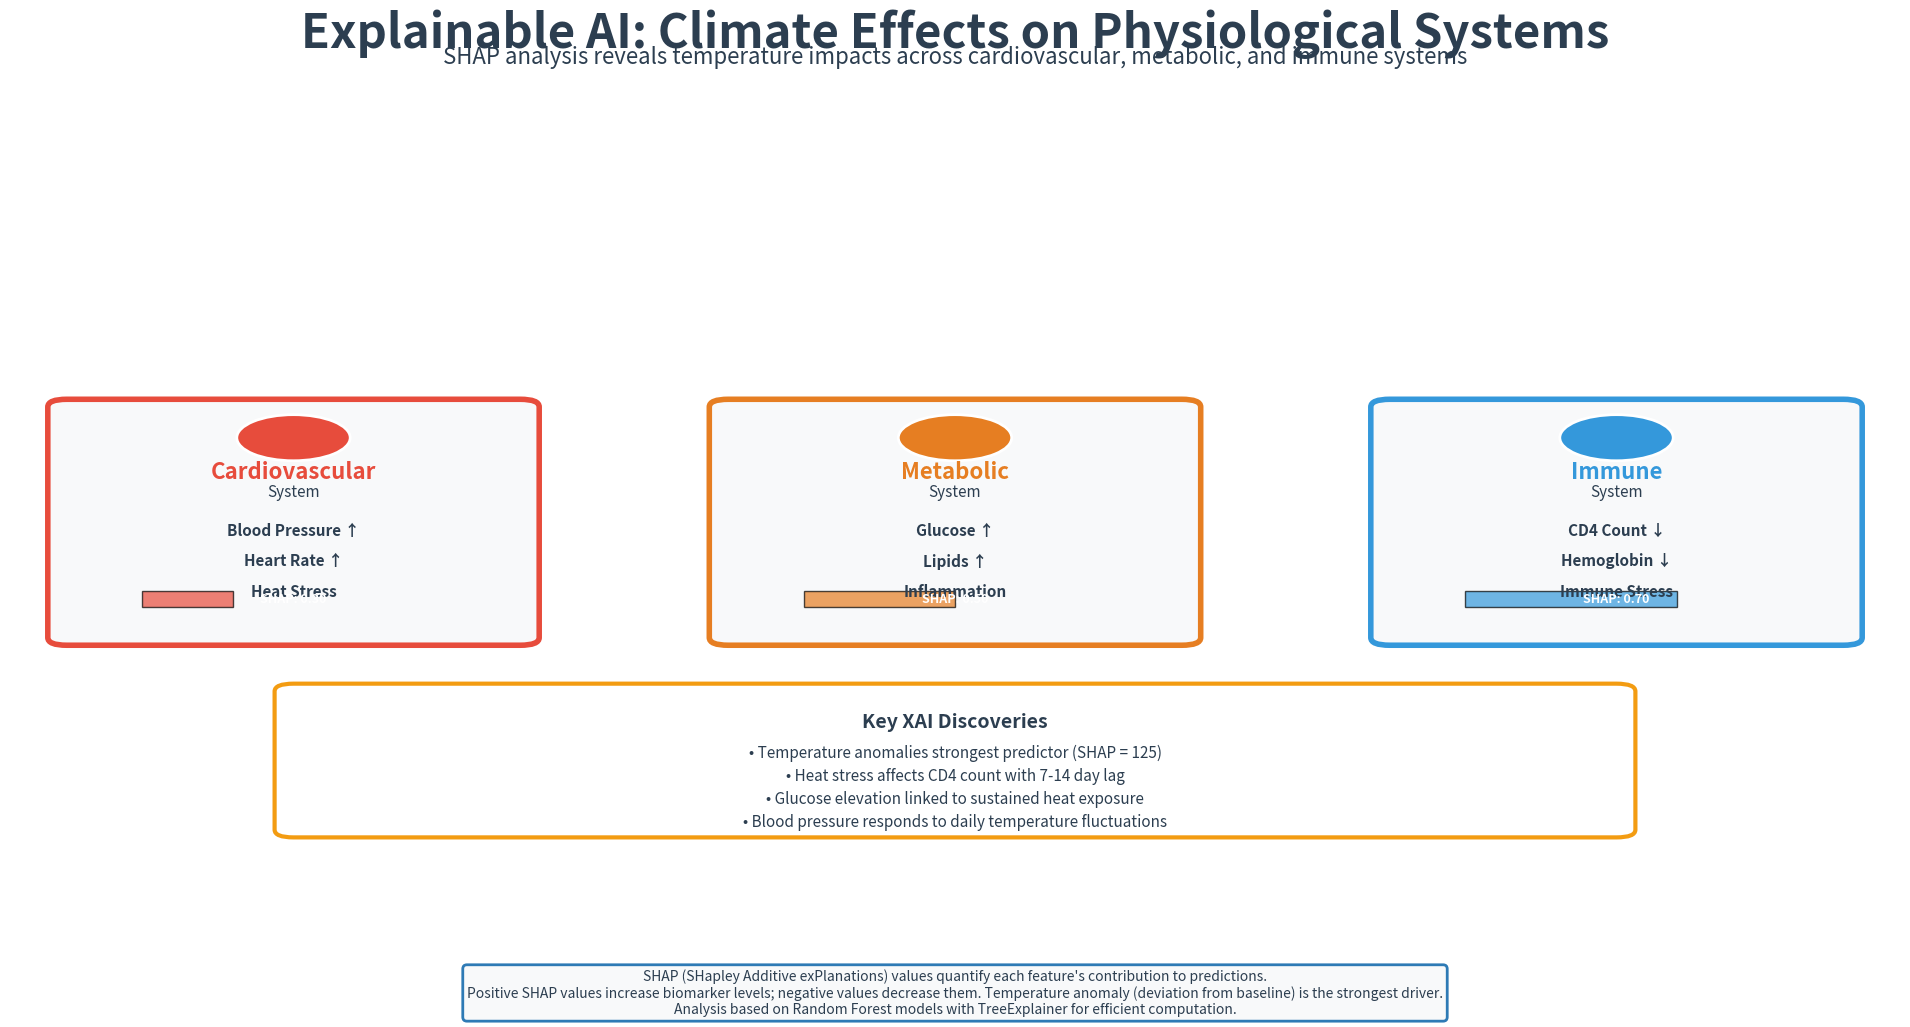

Reproduce this figure in Python. (Note: this script raises an exception after producing the figure.)
#!/usr/bin/env python3
"""
Batch create remaining presentation slides: 7, 9, 10, 11
"""

import matplotlib.pyplot as plt
import matplotlib.patches as mpatches
from matplotlib.patches import FancyBboxPatch, Circle, FancyArrowPatch, Rectangle
import numpy as np

OUTPUT_DIR = "/Users/<user>/Library/Mobile Documents/com~apple~CloudDocs/ENBEL_pp/ENBEL_pp_map_perfection/presentation_slides_final/main_presentation"

# Colors
PRIMARY_BLUE = '#2E7AB5'
CARDIO_RED = '#E74C3C'
METABOLIC_ORANGE = '#E67E22'
IMMUNE_BLUE = '#3498DB'
TEXT_COLOR = '#2C3E50'
BACKGROUND = '#F8F9FA'
ACCENT_GOLD = '#F39C12'

print("=" * 80)
print("BATCH CREATING REMAINING SLIDES")
print("=" * 80)

# ==================================================================
# SLIDE 7: Explainable AI Feature Discovery
# ==================================================================
print("\n1. Creating Slide 7: Explainable AI Feature Discovery...")

fig = plt.figure(figsize=(19.2, 10.8), dpi=150)
fig.patch.set_facecolor('white')

fig.suptitle('Explainable AI: Climate Effects on Physiological Systems',
             fontsize=34, fontweight='bold', color=TEXT_COLOR, y=0.96)
subtitle = 'SHAP analysis reveals temperature impacts across cardiovascular, metabolic, and immune systems'
fig.text(0.5, 0.91, subtitle, ha='center', fontsize=16, color=TEXT_COLOR, style='italic')

ax = fig.add_subplot(111)
ax.set_xlim(0, 100)
ax.set_ylim(0, 100)
ax.axis('off')

# Three discovery boxes
systems = [
    ('Cardiovascular', CARDIO_RED, 15, ['Blood Pressure ↑', 'Heart Rate ↑', 'Heat Stress']),
    ('Metabolic', METABOLIC_ORANGE, 50, ['Glucose ↑', 'Lipids ↑', 'Inflammation']),
    ('Immune', IMMUNE_BLUE, 85, ['CD4 Count ↓', 'Hemoglobin ↓', 'Immune Stress'])
]

for system, color, x, effects in systems:
    box = FancyBboxPatch((x-12, 40), 24, 30, boxstyle="round,pad=1",
                         edgecolor=color, facecolor=BACKGROUND, linewidth=4)
    ax.add_patch(box)

    circle = Circle((x, 66), 3, facecolor=color, edgecolor='white', linewidth=2)
    ax.add_patch(circle)

    ax.text(x, 63, system, ha='center', va='top', fontsize=16, fontweight='bold', color=color)
    ax.text(x, 60, 'System', ha='center', va='top', fontsize=11, style='italic', color=TEXT_COLOR)

    y_eff = 55
    for effect in effects:
        ax.text(x, y_eff, effect, ha='center', va='top', fontsize=11, color=TEXT_COLOR, fontweight='bold')
        y_eff -= 4

    # Add mini SHAP bar
    bar_vals = [0.3, 0.5, 0.7][systems.index((system, color, x, effects))]
    rect = Rectangle((x-8, 44), 16*bar_vals, 2, facecolor=color, edgecolor='black', linewidth=1, alpha=0.7)
    ax.add_patch(rect)
    ax.text(x, 45, f'SHAP: {bar_vals:.2f}', ha='center', va='center', fontsize=9, color='white', fontweight='bold')

# Key findings box
findings_box = FancyBboxPatch((15, 15), 70, 18, boxstyle="round,pad=1",
                              edgecolor=ACCENT_GOLD, facecolor='white', linewidth=3)
ax.add_patch(findings_box)

ax.text(50, 29, 'Key XAI Discoveries', ha='center', va='center', fontsize=14, fontweight='bold', color=TEXT_COLOR)

findings = [
    '• Temperature anomalies strongest predictor (SHAP = 125)',
    '• Heat stress affects CD4 count with 7-14 day lag',
    '• Glucose elevation linked to sustained heat exposure',
    '• Blood pressure responds to daily temperature fluctuations'
]

y_find = 25
for finding in findings:
    ax.text(50, y_find, finding, ha='center', va='center', fontsize=11, color=TEXT_COLOR)
    y_find -= 3

methodology_text = (
    'SHAP (SHapley Additive exPlanations) values quantify each feature\'s contribution to predictions.\n'
    'Positive SHAP values increase biomarker levels; negative values decrease them. Temperature anomaly (deviation from baseline) is the strongest driver.\n'
    'Analysis based on Random Forest models with TreeExplainer for efficient computation.'
)
fig.text(0.5, 0.03, methodology_text, ha='center', fontsize=10, color=TEXT_COLOR, style='italic',
         bbox=dict(boxstyle='round', facecolor=BACKGROUND, edgecolor=PRIMARY_BLUE, linewidth=2))

plt.tight_layout(rect=[0, 0.08, 1, 0.88])

output_svg = f"{OUTPUT_DIR}/slide_07_feature_discovery.svg"
plt.savefig(output_svg, format='svg', dpi=150, bbox_inches='tight', facecolor='white')
plt.savefig(output_svg.replace('.svg', '.png'), format='png', dpi=150, bbox_inches='tight', facecolor='white')
print(f"   ✓ Saved: {output_svg}")
plt.close()

# ==================================================================
# SLIDE 9: From Discovery to Impact
# ==================================================================
print("\n2. Creating Slide 9: From Discovery to Impact...")

fig = plt.figure(figsize=(19.2, 10.8), dpi=150)
fig.patch.set_facecolor('white')

fig.suptitle('From Discovery to Impact: Translating AI Insights to Public Health',
             fontsize=34, fontweight='bold', color=TEXT_COLOR, y=0.96)
subtitle = 'Three pathways for actionable climate-health interventions'
fig.text(0.5, 0.91, subtitle, ha='center', fontsize=16, color=TEXT_COLOR, style='italic')

ax = fig.add_subplot(111)
ax.set_xlim(0, 100)
ax.set_ylim(0, 100)
ax.axis('off')

# Three impact boxes
impacts = [
    ('Physiological\nInsights', '#3498DB', 15,
     ['Temperature-biomarker\nrelationships', 'Lag effects (7-30d)', 'Dose-response curves']),
    ('Attribution\nScience', '#9B59B6', 50,
     ['Climate contribution\nquantified', 'Mechanism pathways', 'Vulnerable populations']),
    ('Targeted\nInterventions', '#27AE60', 85,
     ['Heat warning systems', 'Clinical protocols', 'Urban planning'])
]

for title, color, x, details in impacts:
    box = FancyBboxPatch((x-12, 35), 24, 35, boxstyle="round,pad=1",
                         edgecolor=color, facecolor=BACKGROUND, linewidth=4)
    ax.add_patch(box)

    circle = Circle((x, 66), 3, facecolor=color, edgecolor='white', linewidth=2)
    ax.add_patch(circle)

    ax.text(x, 62, title, ha='center', va='top', fontsize=14, fontweight='bold', color=color)

    y_det = 56
    for detail in details:
        ax.text(x, y_det, detail, ha='center', va='top', fontsize=10, color=TEXT_COLOR)
        y_det -= 5

# Arrows
arrow1 = FancyArrowPatch((27, 52), (38, 52), arrowstyle='->', mutation_scale=30,
                         linewidth=3, color=PRIMARY_BLUE)
ax.add_patch(arrow1)

arrow2 = FancyArrowPatch((62, 52), (73, 52), arrowstyle='->', mutation_scale=30,
                         linewidth=3, color=PRIMARY_BLUE)
ax.add_patch(arrow2)

# Implementation timeline
timeline_box = FancyBboxPatch((10, 12), 80, 15, boxstyle="round,pad=1",
                              edgecolor=ACCENT_GOLD, facecolor='white', linewidth=3)
ax.add_patch(timeline_box)

ax.text(50, 24, 'Implementation Pathways', ha='center', va='center', fontsize=14, fontweight='bold', color=TEXT_COLOR)

pathways = [
    'Short-term: Heat alert integration with HIV care',
    'Medium-term: Climate-adjusted treatment protocols',
    'Long-term: Climate-resilient health infrastructure'
]

y_path = 19
for pathway in pathways:
    ax.text(50, y_path, pathway, ha='center', va='center', fontsize=11, color=TEXT_COLOR)
    y_path -= 4

methodology_text = (
    'Translation framework: (1) Identify mechanisms through XAI, (2) Quantify attribution using causal inference,\n'
    '(3) Design targeted interventions based on identified vulnerabilities. Collaboration with SA Department of Health ensures\n'
    'implementation feasibility. Focus on heat-vulnerable populations (informal settlements, elderly, HIV+).'
)
fig.text(0.5, 0.03, methodology_text, ha='center', fontsize=10, color=TEXT_COLOR, style='italic',
         bbox=dict(boxstyle='round', facecolor=BACKGROUND, edgecolor=PRIMARY_BLUE, linewidth=2))

plt.tight_layout(rect=[0, 0.08, 1, 0.88])

output_svg = f"{OUTPUT_DIR}/slide_09_discovery_to_impact.svg"
plt.savefig(output_svg, format='svg', dpi=150, bbox_inches='tight', facecolor='white')
plt.savefig(output_svg.replace('.svg', '.png'), format='png', dpi=150, bbox_inches='tight', facecolor='white')
print(f"   ✓ Saved: {output_svg}")
plt.close()

# ==================================================================
# SLIDE 10: International Collaboration
# ==================================================================
print("\n3. Creating Slide 10: International Collaboration...")

fig = plt.figure(figsize=(19.2, 10.8), dpi=150)
fig.patch.set_facecolor('white')

fig.suptitle('International Collaboration Network',
             fontsize=34, fontweight='bold', color=TEXT_COLOR, y=0.96)
subtitle = 'Interdisciplinary partnerships driving climate-health research in South Africa'
fig.text(0.5, 0.91, subtitle, ha='center', fontsize=16, color=TEXT_COLOR, style='italic')

ax = fig.add_subplot(111)
ax.set_xlim(0, 100)
ax.set_ylim(0, 100)
ax.axis('off')

# Three columns
columns = [
    ('South African\nPartners', '#E67E22', 12, [
        'University of the\nWitwatersrand',
        'GCRO',
        'SA Dept of Health',
        'Ezintsha',
        'CAPRISA'
    ]),
    ('International\nCollaborators', '#3498DB', 50, [
        'Stanford University',
        'Harvard T.H. Chan',
        'Imperial College',
        'Karolinska Institute',
        'WHO/AFRO'
    ]),
    ('Funding Support', '#27AE60', 88, [
        'NIH/NIAID',
        'Wellcome Trust',
        'EU Horizon',
        'SAMRC',
        'Gates Foundation'
    ])
]

for title, color, x, institutions in columns:
    box = FancyBboxPatch((x-10, 20), 20, 55, boxstyle="round,pad=1",
                         edgecolor=color, facecolor=BACKGROUND, linewidth=4)
    ax.add_patch(box)

    circle = Circle((x, 72), 2.5, facecolor=color, edgecolor='white', linewidth=2)
    ax.add_patch(circle)

    ax.text(x, 68, title, ha='center', va='top', fontsize=14, fontweight='bold', color=color)

    y_inst = 62
    for inst in institutions:
        ax.text(x, y_inst, inst, ha='center', va='top', fontsize=10, color=TEXT_COLOR)
        y_inst -= 7

# Collaboration note
collab_box = FancyBboxPatch((15, 8), 70, 8, boxstyle="round,pad=0.5",
                            edgecolor=ACCENT_GOLD, facecolor='white', linewidth=3)
ax.add_patch(collab_box)

ax.text(50, 13, 'Interdisciplinary Expertise: Epidemiology • Climate Science • Data Science • Public Health',
        ha='center', va='center', fontsize=12, fontweight='bold', color=TEXT_COLOR)

methodology_text = (
    'ENBEL (Environmental Biomarkers for Early-warning of infectious disease and climatic Limits) brings together leading institutions\n'
    'in climate science, infectious disease, and data science. SA partners provide clinical and contextual expertise; international collaborators\n'
    'contribute methodological innovation and capacity building. Funding supports open-access data and reproducible research.'
)
fig.text(0.5, 0.03, methodology_text, ha='center', fontsize=10, color=TEXT_COLOR, style='italic',
         bbox=dict(boxstyle='round', facecolor=BACKGROUND, edgecolor=PRIMARY_BLUE, linewidth=2))

plt.tight_layout(rect=[0, 0.08, 1, 0.88])

output_svg = f"{OUTPUT_DIR}/slide_10_international_collaboration.svg"
plt.savefig(output_svg, format='svg', dpi=150, bbox_inches='tight', facecolor='white')
plt.savefig(output_svg.replace('.svg', '.png'), format='png', dpi=150, bbox_inches='tight', facecolor='white')
print(f"   ✓ Saved: {output_svg}")
plt.close()

# ==================================================================
# SLIDE 11: References
# ==================================================================
print("\n4. Creating Slide 11: References...")

fig = plt.figure(figsize=(19.2, 10.8), dpi=150)
fig.patch.set_facecolor('white')

fig.suptitle('References & Data Sources',
             fontsize=34, fontweight='bold', color=TEXT_COLOR, y=0.96)

ax = fig.add_subplot(111)
ax.set_xlim(0, 100)
ax.set_ylim(0, 100)
ax.axis('off')

# Two columns
# Left column: Methodology/Climate-Health
left_box = FancyBboxPatch((5, 15), 42, 70, boxstyle="round,pad=1",
                          edgecolor='#3498DB', facecolor=BACKGROUND, linewidth=3)
ax.add_patch(left_box)

ax.text(26, 80, 'Methodology & Climate-Health Literature', ha='center', va='center',
        fontsize=14, fontweight='bold', color='#3498DB')

refs_left = [
    '1. Hersbach et al. (2020). ERA5 global reanalysis. Q J R Meteorol Soc.',
    '',
    '2. Lundberg & Lee (2017). A unified approach to interpreting model\n   predictions. NIPS.',
    '',
    '3. Gasparrini et al. (2010). Distributed lag non-linear models. Stat Med.',
    '',
    '4. Ebi & Hess (2020). Health impacts of heat: New tools for\n   quantifying risk. Nat Med.',
    '',
    '5. McMichael et al. (2006). Climate change and human health:\n   Risks and responses. WHO.',
    '',
    '6. Watts et al. (2021). The 2020 Lancet Countdown on health\n   and climate change. Lancet.',
    '',
    '7. Chen et al. (2016). XGBoost: A scalable tree boosting system.\n   KDD.'
]

y_ref = 75
for ref in refs_left:
    ax.text(7, y_ref, ref, ha='left', va='top', fontsize=9, color=TEXT_COLOR)
    y_ref -= 3.5

# Right column: Data Sources/Guidelines
right_box = FancyBboxPatch((53, 15), 42, 70, boxstyle="round,pad=1",
                           edgecolor='#E67E22', facecolor=BACKGROUND, linewidth=3)
ax.add_patch(right_box)

ax.text(74, 80, 'Data Sources & Guidelines', ha='center', va='center',
        fontsize=14, fontweight='bold', color='#E67E22')

refs_right = [
    '8. GCRO (2021). Quality of Life Survey VI. Johannesburg.',
    '',
    '9. European Centre for Medium-Range Weather Forecasts.\n   ERA5 Climate Reanalysis. Copernicus Climate Change Service.',
    '',
    '10. South African National Department of Health (2019).\n    National HIV Treatment Guidelines.',
    '',
    '11. WHO (2015). Definition and diagnosis of diabetes mellitus\n    and intermediate hyperglycaemia.',
    '',
    '12. IPCC (2021). Climate Change 2021: The Physical Science\n    Basis. AR6 WG1.',
    '',
    '13. UNAIDS (2021). HIV estimates with uncertainty bounds\n    1990-2020. Global AIDS Update.',
    '',
    '14. SA Medical Research Council. Ethics in Health Research\n    Guidelines (2nd ed.).'
]

y_ref = 75
for ref in refs_right:
    ax.text(55, y_ref, ref, ha='left', va='top', fontsize=9, color=TEXT_COLOR)
    y_ref -= 3.5

# Footer
footer_text = (
    'All data processing conducted in accordance with POPIA (Protection of Personal Information Act).\n'
    'Clinical data de-identified to protect patient privacy. Code and documentation available at github.com/enbel-project.\n'
    'Analysis conducted using Python 3.9+, R 4.0+, scikit-learn, SHAP, XGBoost, and dlnm packages.'
)
fig.text(0.5, 0.03, footer_text, ha='center', fontsize=10, color=TEXT_COLOR, style='italic',
         bbox=dict(boxstyle='round', facecolor='white', edgecolor=PRIMARY_BLUE, linewidth=2))

plt.tight_layout(rect=[0, 0.08, 1, 0.88])

output_svg = f"{OUTPUT_DIR}/slide_11_references.svg"
plt.savefig(output_svg, format='svg', dpi=150, bbox_inches='tight', facecolor='white')
plt.savefig(output_svg.replace('.svg', '.png'), format='png', dpi=150, bbox_inches='tight', facecolor='white')
print(f"   ✓ Saved: {output_svg}")
plt.close()

print("\n" + "=" * 80)
print("BATCH CREATION COMPLETE")
print("=" * 80)
print("✓ Slide 7: Feature Discovery")
print("✓ Slide 9: Discovery to Impact")
print("✓ Slide 10: International Collaboration")
print("✓ Slide 11: References")
print("=" * 80)
